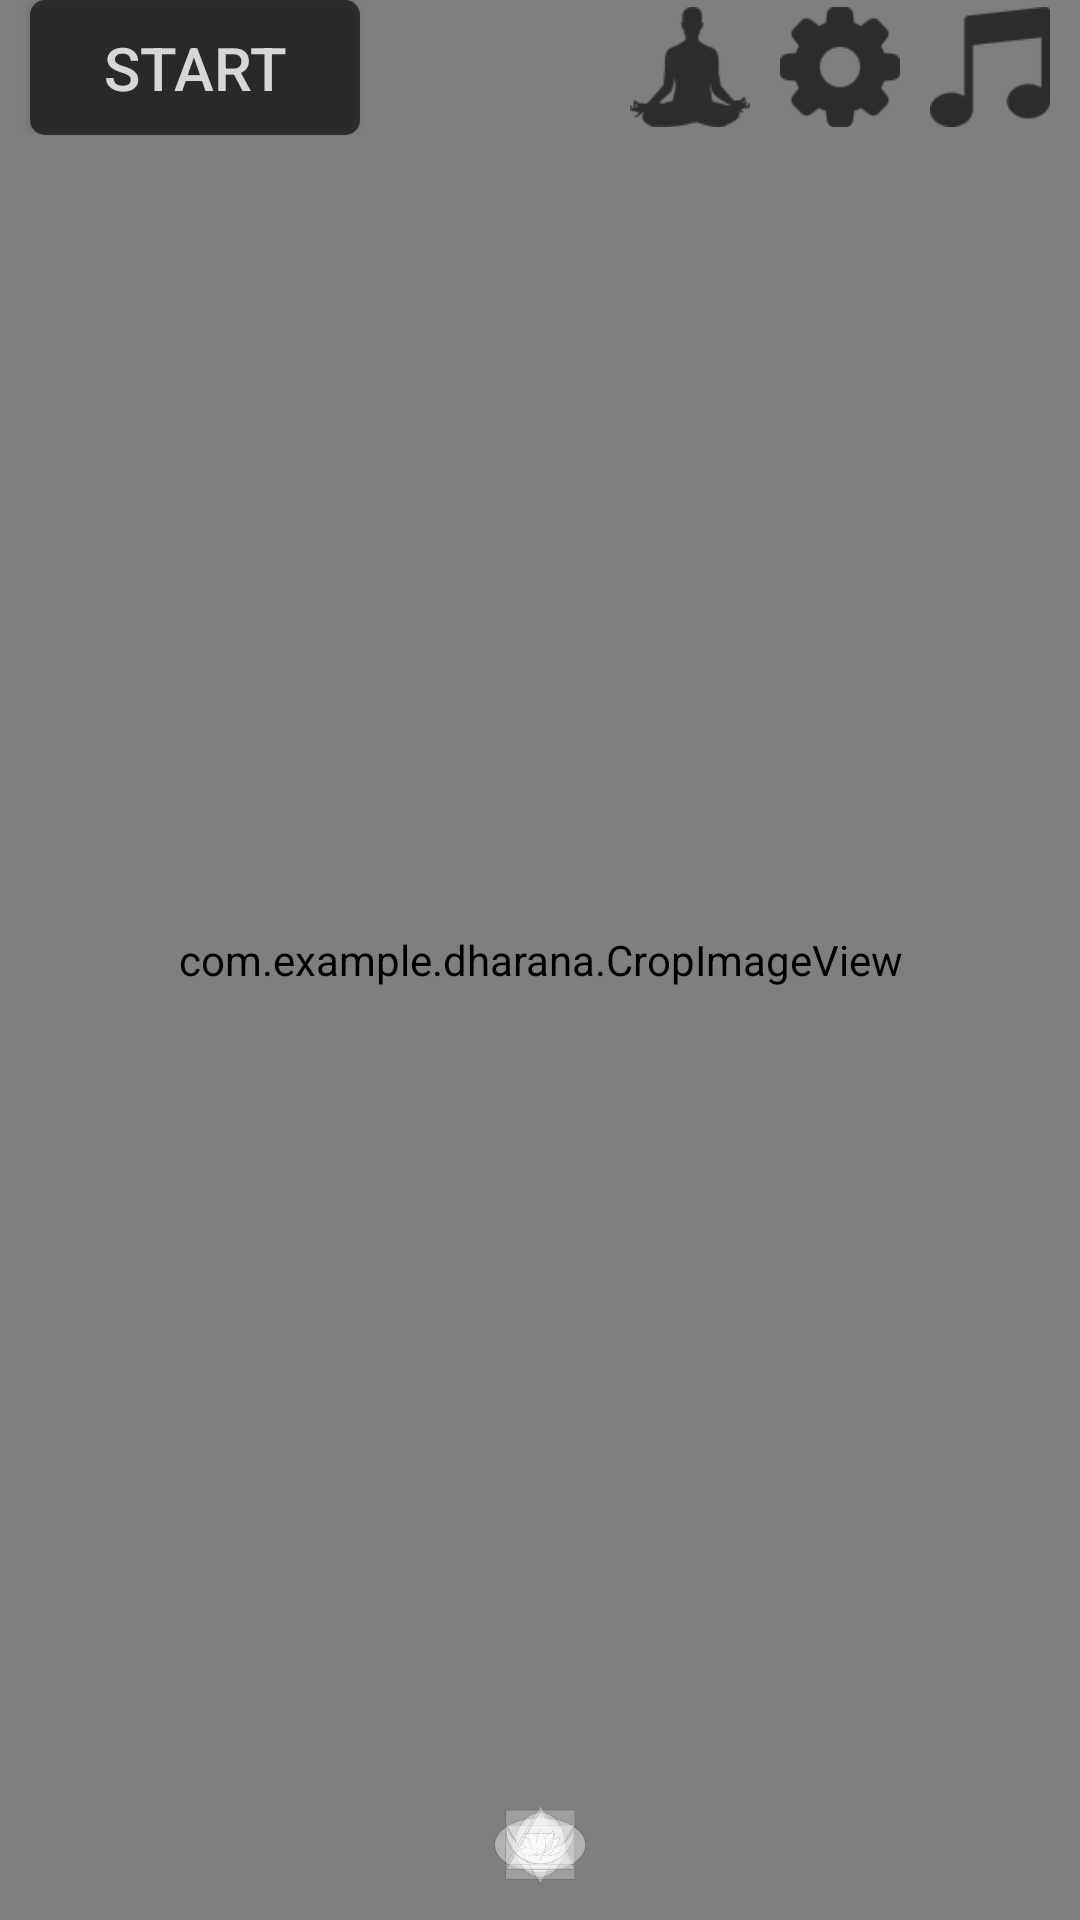

Write the Android layout XML for this screen, with the resource values it uses.
<!-- AndroidManifest.xml: application theme AppTheme -->
<!-- res/layout/fragment_chakra.xml -->
<?xml version="1.0" encoding="utf-8"?>
<RelativeLayout xmlns:android="http://schemas.android.com/apk/res/android"
    xmlns:tools="http://schemas.android.com/tools"
    android:layout_width="match_parent"
    android:layout_height="match_parent"
    android:orientation="vertical"
    android:id="@+id/chakraFragmentLayout"
    tools:context=".fragments.ChakraFragment">
    <com.example.dharana.CropImageView
        android:layout_width="match_parent"
        android:layout_height="match_parent"
        android:src="@drawable/ic_chakra_background_male"
        android:id="@+id/background"
        android:scaleType="matrix" />
    <RelativeLayout
        android:layout_width="match_parent"
        android:layout_height="match_parent"
        android:id="@+id/lightsLayout">
        <ImageView
            android:layout_width="50dp"
            android:layout_height="50dp"
            android:src="@drawable/ajna"
            android:layout_alignParentBottom="true"
            android:id="@+id/ajnaLight"
            android:layout_centerHorizontal="true"
            android:contentDescription="@string/muladhara"/>
        <ImageView
            android:layout_width="50dp"
            android:layout_height="50dp"
            android:src="@drawable/vishuddi"
            android:layout_alignParentBottom="true"
            android:id="@+id/vishuddiLight"
            android:layout_centerHorizontal="true"
            android:contentDescription="@string/swadhisthana"/>
        <ImageView
            android:layout_width="50dp"
            android:layout_height="50dp"
            android:src="@drawable/anahata"
            android:layout_alignParentBottom="true"
            android:id="@+id/anahataLight"
            android:layout_centerHorizontal="true"
            android:contentDescription="@string/manipura"/>
        <ImageView
            android:layout_width="50dp"
            android:layout_height="50dp"
            android:src="@drawable/manipura"
            android:layout_alignParentBottom="true"
            android:id="@+id/manipuraLight"
            android:layout_centerHorizontal="true"
            android:contentDescription="@string/anahata"/>
        <ImageView
            android:layout_width="50dp"
            android:layout_height="50dp"
            android:src="@drawable/swadhisthana"
            android:layout_alignParentBottom="true"
            android:id="@+id/swadhisthanaLight"
            android:layout_centerHorizontal="true"
            android:contentDescription="@string/vishuddi"/>
        <ImageView
            android:layout_width="50dp"
            android:layout_height="50dp"
            android:src="@drawable/muladhara"
            android:layout_alignParentBottom="true"
            android:id="@+id/muladharaLight"
            android:layout_centerHorizontal="true"
            android:contentDescription="@string/ajna"/>
        <ImageView
            android:layout_width="50dp"
            android:layout_height="50dp"
            android:src="@drawable/sahashrara"
            android:layout_alignParentBottom="true"
            android:id="@+id/sahasraraLight"
            android:layout_centerHorizontal="true"
            android:contentDescription="@string/sahasrara"/>
    </RelativeLayout>

    <RelativeLayout
        android:layout_width="match_parent"
        android:layout_height="wrap_content"
        android:orientation="horizontal"
        android:id="@+id/buttonsLayout">
        <Button
            android:layout_width="110dp"
            android:layout_height="45dp"
            android:text="@string/start"
            android:background="@drawable/start_button"
            android:textSize="20sp"
            android:textColor="#D0FFFFFF"
            android:layout_centerVertical="true"
            android:layout_alignParentStart="true"
            android:layout_marginStart="10dp"
            android:id="@+id/startButton" />
        <ImageButton
            android:layout_width="40dp"
            android:layout_height="40dp"
            android:layout_toStartOf="@+id/settingsButton"
            android:background="@drawable/ic_man"
            android:id="@+id/genderButton"
            android:layout_centerVertical="true"
            android:backgroundTint= "@drawable/image_button"
            android:layout_marginEnd="10dp"
            android:contentDescription="@string/change_gender_button"/>
        <ImageButton
            android:layout_width="40dp"
            android:layout_height="40dp"
            android:layout_toStartOf="@+id/musicButton"
            android:background="@drawable/ic_settings"
            android:id="@+id/settingsButton"
            android:layout_centerVertical="true"
            android:backgroundTint= "@drawable/image_button"
            android:layout_marginEnd="10dp"
            android:contentDescription="@string/settings_button"/>
        <ImageButton
            android:layout_width="40dp"
            android:layout_height="40dp"
            android:id="@+id/musicButton"
            android:layout_alignParentEnd="true"
            android:layout_centerVertical="true"
            android:backgroundTint="@drawable/image_button"
            android:layout_marginEnd="10dp"
            android:background="@drawable/ic_music"
            android:contentDescription="@string/toggle_music_button"/>
    </RelativeLayout>
</RelativeLayout>
<!-- resources referenced by this layout -->
<resources>
  <!-- drawable ajna (drawable) -->
  <?xml version="1.0" encoding="utf-8"?>
  <transition xmlns:android="http://schemas.android.com/apk/res/android">
      <item android:drawable="@drawable/ic_ajna_unlit" />
      <item android:drawable="@drawable/ic_ajna_lit" />
  </transition>
  <!-- drawable anahata (drawable) -->
  <?xml version="1.0" encoding="utf-8"?>
  <transition xmlns:android="http://schemas.android.com/apk/res/android">
      <item android:drawable="@drawable/ic_anahata_unlit" />
      <item android:drawable="@drawable/ic_anahata_lit" />
  </transition>
  <!-- drawable image_button (drawable) -->
  <?xml version="1.0" encoding="utf-8"?>
  <selector xmlns:android="http://schemas.android.com/apk/res/android">
      <item android:state_pressed="true" android:color="#FF000000" />
      <item android:state_focused="true" android:color="#EC000000" />
      <item android:color="#D0000000" />
  </selector>
  <!-- drawable manipura (drawable) -->
  <?xml version="1.0" encoding="utf-8"?>
  <transition xmlns:android="http://schemas.android.com/apk/res/android">
      <item android:drawable="@drawable/ic_manipura_unlit" />
      <item android:drawable="@drawable/ic_manipura_lit" />
  </transition>
  <!-- drawable muladhara (drawable) -->
  <?xml version="1.0" encoding="utf-8"?>
  <transition xmlns:android="http://schemas.android.com/apk/res/android">
      <item android:drawable="@drawable/ic_muladhara_unlit" />
      <item android:drawable="@drawable/ic_muladhara_lit" />
  </transition>
  <!-- drawable sahashrara (drawable) -->
  <?xml version="1.0" encoding="utf-8"?>
  <transition xmlns:android="http://schemas.android.com/apk/res/android">
      <item android:drawable="@drawable/ic_sahasrara_unlit" />
      <item android:drawable="@drawable/ic_sahasrara_lit" />
  </transition>
  <!-- drawable swadhisthana (drawable) -->
  <?xml version="1.0" encoding="utf-8"?>
  <transition xmlns:android="http://schemas.android.com/apk/res/android">
      <item android:drawable="@drawable/ic_swadhisthana_unlit" />
      <item android:drawable="@drawable/ic_swadhisthana_lit" />
  </transition>
  <!-- drawable vishuddi (drawable) -->
  <?xml version="1.0" encoding="utf-8"?>
  <transition xmlns:android="http://schemas.android.com/apk/res/android">
      <item android:drawable="@drawable/ic_vishuddi_unlit" />
      <item android:drawable="@drawable/ic_vishuddi_lit" />
  </transition>
  <string name="ajna">Ajna</string>
  <string name="anahata">Anahata</string>
  <string name="change_gender_button">Change gender button</string>
  <string name="manipura">Manipura</string>
  <string name="muladhara">Muladhara</string>
  <string name="sahasrara">Sahasrara</string>
  <string name="settings_button">Settings button</string>
  <string name="start">Start</string>
  <string name="swadhisthana">Swadhisthana</string>
  <string name="toggle_music_button">Toggle music button</string>
  <string name="vishuddi">Vishuddi</string>
  <style name="AppTheme" parent="Theme.AppCompat.Light.NoActionBar">
          
          <item name="colorPrimary">@color/colorPrimary</item>
          <item name="colorPrimaryDark">@color/colorPrimaryDark</item>
          <item name="colorAccent">@color/colorAccent</item>
          <item name="android:statusBarColor">#00000000</item>
          <item name="android:windowLightStatusBar">false</item>
          <item name="android:windowTranslucentStatus">true</item>
      </style>
  <color name="colorPrimary">#ffffff</color>
  <color name="colorPrimaryDark">#6060BA</color>
  <color name="colorAccent">#6060BA</color>
</resources>
